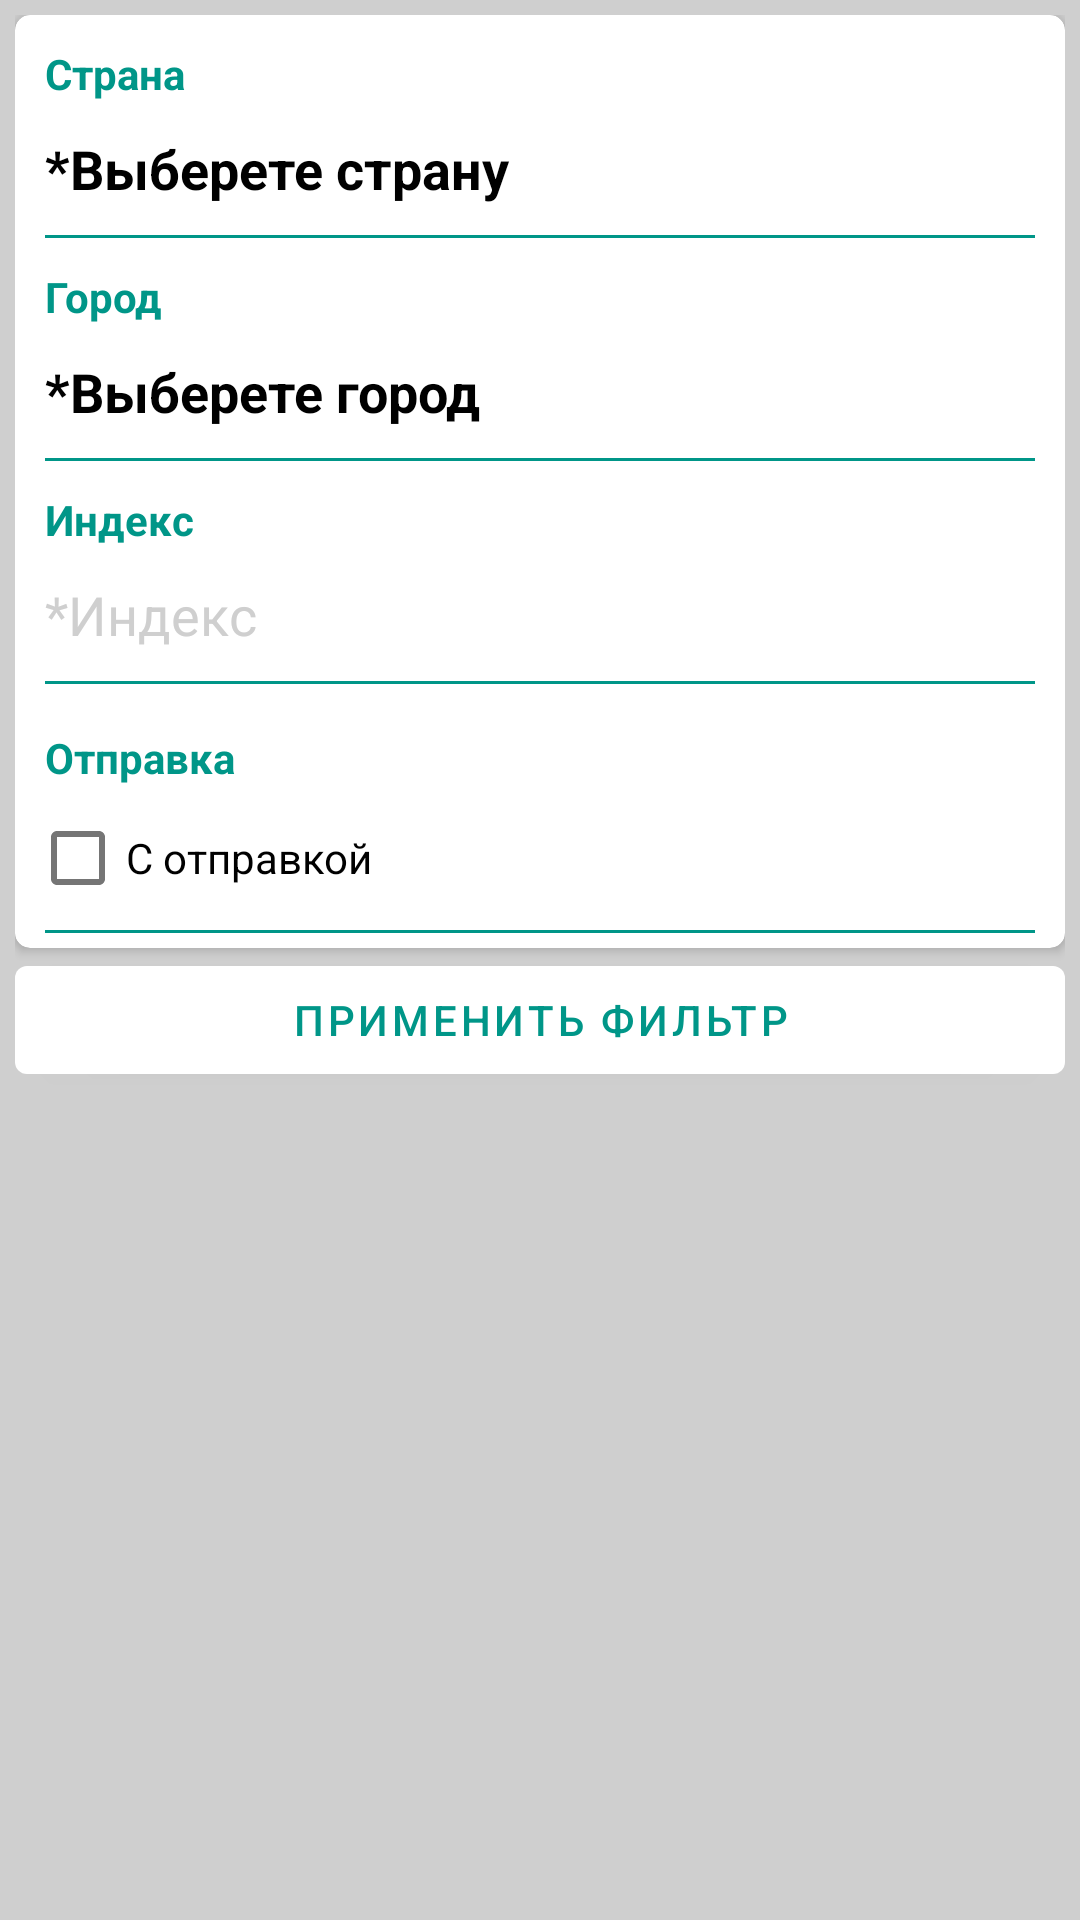

Produce the Android XML layout that renders to this screen, including the resource entries it uses.
<!-- AndroidManifest.xml: activity theme AppThemes.Filter -->
<!-- res/layout/activity_filter.xml -->
<?xml version="1.0" encoding="utf-8"?>
<androidx.constraintlayout.widget.ConstraintLayout xmlns:android="http://schemas.android.com/apk/res/android"
    xmlns:app="http://schemas.android.com/apk/res-auto"
    xmlns:tools="http://schemas.android.com/tools"
    android:id="@+id/placeHolder"
    android:layout_width="match_parent"
    android:layout_height="match_parent"
    android:background="@color/grey_dark"
    tools:context=".act.EditAdsAct">

    <ScrollView
        android:id="@+id/skrollViewMain"
        android:layout_width="match_parent"
        android:layout_height="match_parent"
        app:layout_constraintBottom_toBottomOf="parent"
        app:layout_constraintEnd_toEndOf="parent"
        app:layout_constraintStart_toStartOf="parent"
        app:layout_constraintTop_toTopOf="parent">

        <LinearLayout
            android:layout_width="match_parent"
            android:layout_height="wrap_content"
            android:layout_margin="5dp"
            android:orientation="vertical">

            <androidx.cardview.widget.CardView
                android:id="@+id/cardAdrress"
                android:layout_width="match_parent"
                android:layout_height="match_parent"
                app:cardBackgroundColor="@color/white"
                app:cardCornerRadius="5dp">

                <LinearLayout
                    android:layout_width="match_parent"
                    android:layout_height="match_parent"
                    android:orientation="vertical">

                    <TextView
                        android:id="@+id/tvTitleCountry2"
                        android:layout_width="match_parent"
                        android:layout_height="wrap_content"
                        android:layout_marginStart="10dp"
                        android:layout_marginTop="10dp"
                        android:text="@string/country"
                        android:textColor="@color/green_main"
                        android:textStyle="bold" />

                    <TextView
                        android:id="@+id/tvCountry"
                        android:layout_width="match_parent"
                        android:layout_height="wrap_content"
                        android:onClick="onClickedSelectCountry"
                        android:padding="10dp"
                        android:text="@string/select_country"
                        android:textColor="@color/black"
                        android:textSize="18sp"
                        android:textStyle="bold" />

                    <LinearLayout
                        android:id="@+id/divider1"
                        android:layout_width="match_parent"
                        android:layout_height="1dp"
                        android:layout_marginStart="10dp"
                        android:layout_marginEnd="10dp"
                        android:background="@color/green_main"
                        android:orientation="horizontal" />

                    <TextView
                        android:id="@+id/tvTitleCity"
                        android:layout_width="match_parent"
                        android:layout_height="wrap_content"
                        android:layout_marginStart="10dp"
                        android:layout_marginTop="10dp"
                        android:text="@string/city"
                        android:textColor="@color/green_main"
                        android:textStyle="bold" />

                    <TextView
                        android:id="@+id/tvCity"
                        android:layout_width="match_parent"
                        android:layout_height="wrap_content"
                        android:onClick="onClickedSelectCity"
                        android:padding="10dp"
                        android:text="@string/select_city"
                        android:textColor="@color/black"
                        android:textSize="18sp"
                        android:textStyle="bold" />

                    <LinearLayout
                        android:id="@+id/divider2"
                        android:layout_width="match_parent"
                        android:layout_height="1dp"
                        android:layout_marginStart="10dp"
                        android:layout_marginEnd="10dp"
                        android:background="@color/green_main"
                        android:orientation="horizontal">

                    </LinearLayout>

                    <TextView
                        android:id="@+id/tvTitleIndex"
                        android:layout_width="match_parent"
                        android:layout_height="wrap_content"
                        android:layout_marginStart="10dp"
                        android:layout_marginTop="10dp"
                        android:text="@string/index_title"
                        android:textColor="@color/green_main"
                        android:textStyle="bold" />

                    <EditText
                        android:id="@+id/edIndex"
                        android:layout_width="match_parent"
                        android:layout_height="wrap_content"
                        android:layout_marginEnd="10dp"
                        android:background="@null"
                        android:ems="10"
                        android:hint="@string/index"
                        android:inputType="number"
                        android:padding="10dp"
                        android:textColorHint="@color/grey_dark" />

                    <LinearLayout
                        android:id="@+id/divider5"
                        android:layout_width="match_parent"
                        android:layout_height="1dp"
                        android:layout_marginStart="10dp"
                        android:layout_marginEnd="10dp"
                        android:layout_marginBottom="5dp"
                        android:background="@color/green_main"
                        android:orientation="horizontal">

                    </LinearLayout>

                    <TextView
                        android:id="@+id/tvTitleSend"
                        android:layout_width="match_parent"
                        android:layout_height="wrap_content"
                        android:layout_marginStart="10dp"
                        android:layout_marginTop="10dp"
                        android:text="@string/send"
                        android:textColor="@color/green_main"
                        android:textStyle="bold" />

                    <CheckBox
                        android:id="@+id/checkBoxWithSend"
                        android:layout_width="match_parent"
                        android:layout_height="wrap_content"
                        android:layout_marginStart="5dp"
                        android:text="@string/with_send" />

                    <LinearLayout
                        android:id="@+id/divider6"
                        android:layout_width="match_parent"
                        android:layout_height="1dp"
                        android:layout_marginStart="10dp"
                        android:layout_marginEnd="10dp"
                        android:layout_marginBottom="5dp"
                        android:background="@color/green_main"
                        android:orientation="horizontal">

                    </LinearLayout>

                </LinearLayout>

            </androidx.cardview.widget.CardView>

            <Button
                android:id="@+id/btDone"
                android:layout_width="match_parent"
                android:layout_height="wrap_content"
                android:layout_marginBottom="10dp"
                android:text="@string/filtr"
                android:textColor="@color/green_main"
                app:backgroundTint="@color/white" />

        </LinearLayout>
    </ScrollView>

</androidx.constraintlayout.widget.ConstraintLayout>
<!-- resources referenced by this layout -->
<resources>
  <color name="black">#FF000000</color>
  <color name="green_main">#009688</color>
  <color name="grey_dark">#cfcfcf</color>
  <color name="white">#FFFFFFFF</color>
  <string name="city">Город</string>
  <string name="country">Страна</string>
  <string name="filtr">Применить фильтр</string>
  <string name="index">*Индекс</string>
  <string name="index_title">Индекс</string>
  <string name="select_city">*Выберете город</string>
  <string name="select_country">*Выберете страну</string>
  <string name="send">Отправка</string>
  <string name="with_send">С отправкой</string>
  <style name="AppThemes.Filter" parent="Theme.MaterialComponents.Light">
          
          <item name="colorPrimary">@color/white</item>
          <item name="colorPrimaryVariant">@color/green_main</item>
          <item name="colorOnPrimary">@color/white</item>
  
          
          <item name="android:windowFullscreen">true</item>
          <item name="windowActionBar">true</item>
      </style>
</resources>
